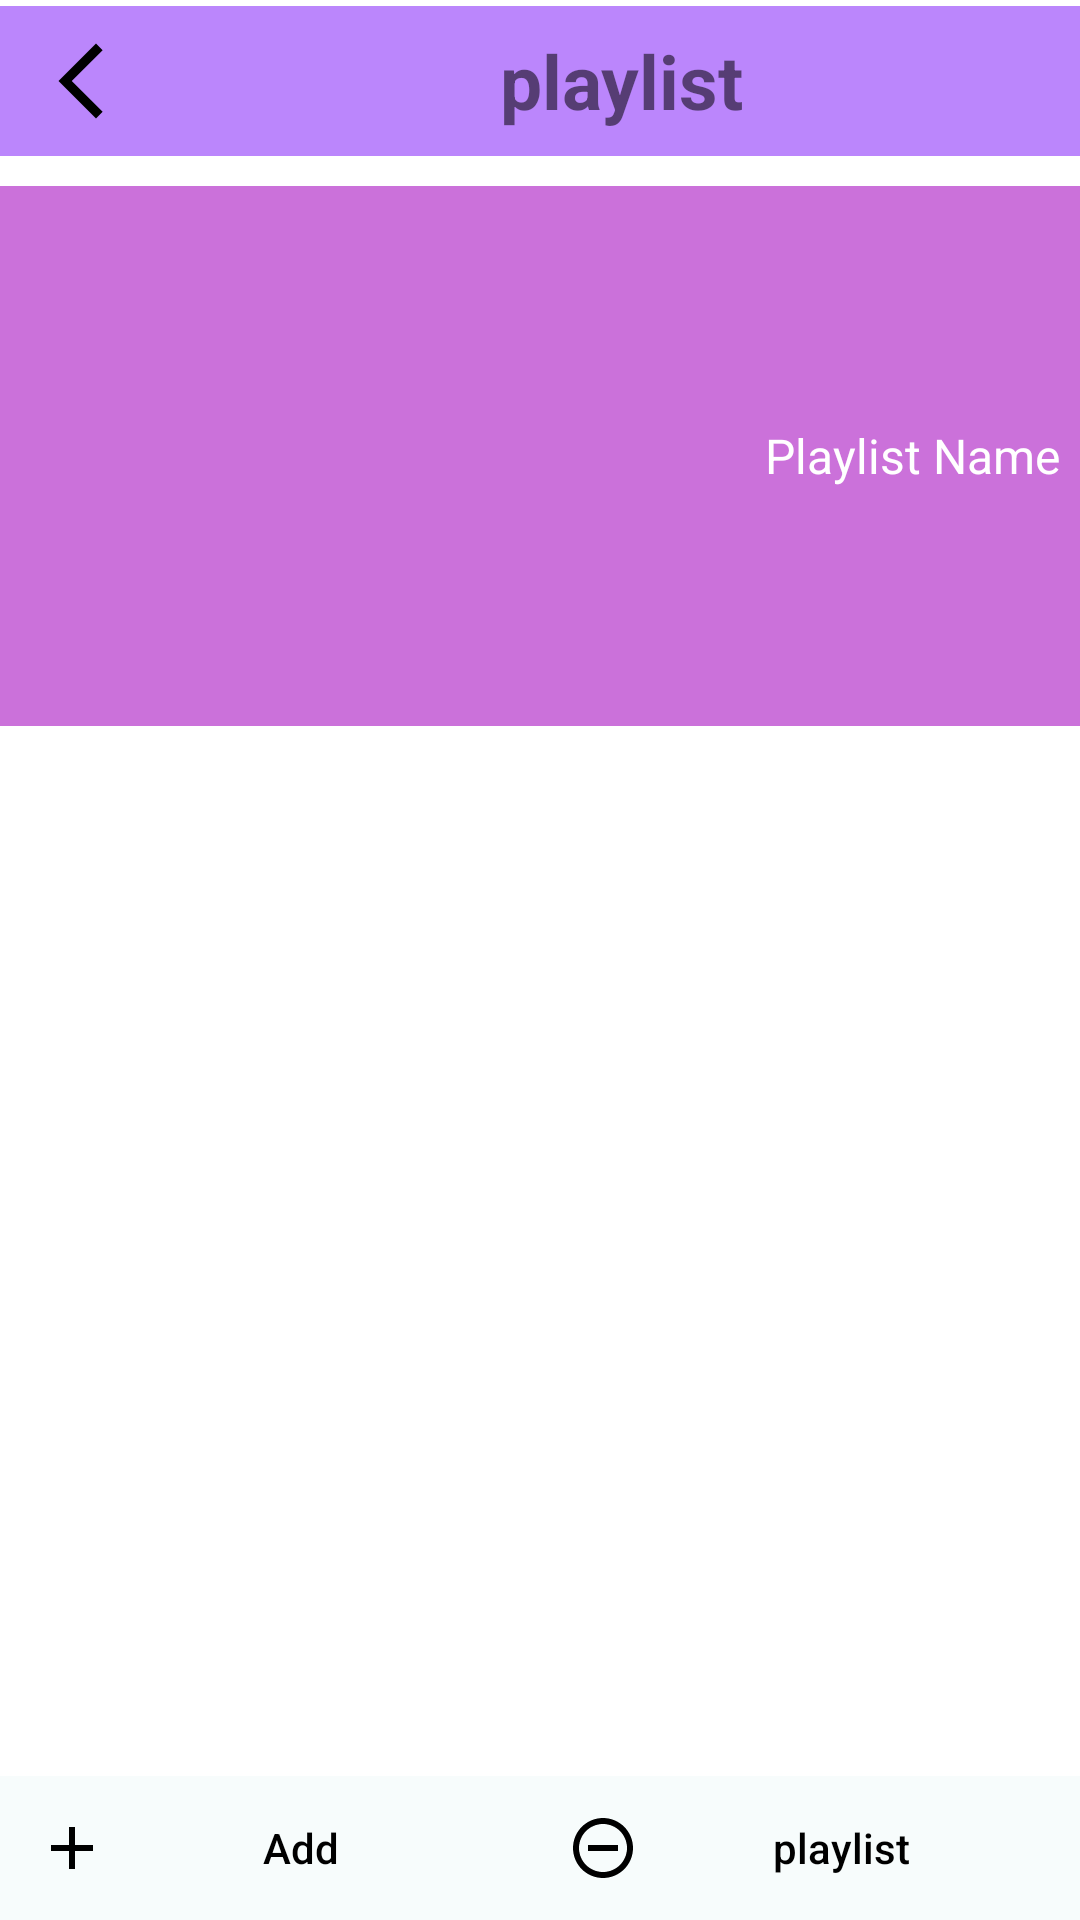

Reconstruct the res/layout file that produces this screen, plus the resources it refers to.
<!-- AndroidManifest.xml: application theme splashScreenTheme -->
<!-- res/layout/activity_playlist_detail.xml -->
<?xml version="1.0" encoding="utf-8"?>
<androidx.constraintlayout.widget.ConstraintLayout xmlns:android="http://schemas.android.com/apk/res/android"
    xmlns:app="http://schemas.android.com/apk/res-auto"
    xmlns:tools="http://schemas.android.com/tools"
    android:layout_width="match_parent"
    android:layout_height="match_parent"
    tools:context=".PlaylistDetail">


    <LinearLayout
        android:id="@+id/linearLayout"
        android:layout_width="match_parent"
        android:layout_height="wrap_content"
        android:background="@color/purple_200"
        android:orientation="horizontal"
        android:layout_marginTop="2dp"
        app:layout_constraintEnd_toEndOf="parent"
        app:layout_constraintStart_toStartOf="parent"
        app:layout_constraintTop_toTopOf="parent">

        <ImageButton
            android:id="@+id/backBtnPD"
            android:layout_width="wrap_content"
            android:layout_height="wrap_content"
            android:src="@drawable/back_icon"
            android:contentDescription="@string/back_btn"
            android:backgroundTint="@android:color/transparent"
            app:tint="@color/black" />

        <TextView
            android:id="@+id/playlistNamePD"
            android:layout_width="match_parent"
            android:layout_height="match_parent"
            android:text="@string/playlist_btn"
            android:textSize="25sp"
            android:gravity="center"
            android:textStyle="bold"
            android:singleLine="true"/>
    </LinearLayout>

    <LinearLayout
        android:id="@+id/linearLayoutDetails"
        android:layout_width="match_parent"
        android:layout_height="180dp"
        android:orientation="horizontal"
        app:layout_constraintStart_toStartOf="parent"
        app:layout_constraintTop_toBottomOf="@id/linearLayout"
        app:layout_constraintEnd_toEndOf="parent"
        android:layout_marginTop="10dp"
        android:background="@color/cool_pink">

        <com.google.android.material.imageview.ShapeableImageView
            android:layout_width="250dp"
            android:id="@+id/playlistImgPD"
            android:layout_height="match_parent"
            android:src="@drawable/splash_screen"/>
        <TextView
            android:id="@+id/moreInfoPD"
            android:layout_width="match_parent"
            android:layout_height="match_parent"
            android:text="@string/playlist_name"
            android:gravity="center|start"
            android:textSize="16dp"

            android:layout_marginHorizontal="5dp"
            android:textColor="@color/white"
            />


    </LinearLayout>


    <androidx.recyclerview.widget.RecyclerView
        android:id="@+id/playlistDetailRV"
        android:layout_width="match_parent"
        android:layout_height="wrap_content"
        android:layout_marginTop="10dp"
        android:paddingBottom="230dp"
        android:scrollbarThumbVertical="@drawable/scroll_bar"
        android:scrollbars="vertical"
        app:layout_constraintEnd_toEndOf="parent"
        app:layout_constraintHorizontal_bias="0.0"
        app:layout_constraintStart_toStartOf="parent"
        app:layout_constraintTop_toBottomOf="@+id/linearLayoutDetails"
        />

    <com.google.android.material.floatingactionbutton.ExtendedFloatingActionButton
        android:id="@+id/shuffleBtnPD"
        android:layout_width="wrap_content"
        android:layout_height="wrap_content"
        android:backgroundTint="@color/white"
        app:icon="@drawable/shuffle"
        app:iconSize="30dp"
        app:iconTint="@color/purple_200"
        app:layout_constraintBottom_toBottomOf="parent"
        app:layout_constraintEnd_toEndOf="parent"
        app:layout_constraintHorizontal_bias="0.9"
        app:layout_constraintStart_toStartOf="parent"
        app:layout_constraintTop_toTopOf="parent"
        app:layout_constraintVertical_bias="0.9"
        style="@style/cruver"
        app:strokeWidth="2dp"
        app:strokeColor="@color/purple_200"
        android:visibility="invisible"
        />


    <LinearLayout
        android:id="@+id/linearLayout2"
        android:layout_width="match_parent"
        android:layout_height="wrap_content"
        android:orientation="horizontal"
        app:layout_constraintBottom_toBottomOf="parent"
        app:layout_constraintStart_toStartOf="parent"
        android:background="@color/music_background">


        <Button
            android:id="@+id/addBtnPD"
            style="@style/Widget.AppCompat.Button.Borderless"
            android:layout_width="wrap_content"
            android:layout_height="match_parent"
            android:layout_weight="1"
            android:contentDescription="@string/add_song"
            android:drawableLeft="@drawable/add_icon"
            android:text="@string/add_song"
            android:textAllCaps="false"
            android:textColor="@color/black" />


        <Button
            android:id="@+id/removebtnPD"
            style="@style/Widget.AppCompat.Button.Borderless"
            android:layout_width="wrap_content"
            android:layout_height="match_parent"
            android:layout_weight="1"
            android:contentDescription="@string/remove_all"
            android:drawableLeft="@drawable/remove_icon"
            android:text="@string/playlist_btn"
            android:textAllCaps="false"
            android:textColor="@color/black" />

    </LinearLayout>





</androidx.constraintlayout.widget.ConstraintLayout>
<!-- resources referenced by this layout -->
<resources>
  <color name="black">#FF000000</color>
  <color name="cool_pink">#CB71DA</color>
  <color name="music_background">#F7FCFC</color>
  <color name="purple_200">#FFBB86FC</color>
  <color name="white">#FFFFFFFF</color>
  <!-- drawable add_icon (drawable) -->
  <vector xmlns:android="http://schemas.android.com/apk/res/android"
      android:width="24dp"
      android:height="24dp"
      android:viewportWidth="24"
      android:viewportHeight="24"
     >
    <path
        android:fillColor="@color/black"
        android:pathData="M19,13h-6v6h-2v-6H5v-2h6V5h2v6h6v2z"/>
  </vector>
  <!-- drawable back_icon (drawable) -->
  <vector xmlns:android="http://schemas.android.com/apk/res/android"
      android:width="30dp"
      android:height="30dp"
      android:viewportWidth="24"
      android:viewportHeight="24"
      android:tint="?attr/colorControlNormal">
    <path
        android:fillColor="@android:color/white"
        android:pathData="M17.77,3.77l-1.77,-1.77l-10,10l10,10l1.77,-1.77l-8.23,-8.23z"/>
  </vector>
  <!-- drawable remove_icon (drawable) -->
  <vector xmlns:android="http://schemas.android.com/apk/res/android"
      android:width="24dp"
      android:height="24dp"
      android:viewportWidth="24"
      android:viewportHeight="24"
      >
    <path
        android:fillColor="@color/black"
        android:pathData="M7,11v2h10v-2L7,11zM12,2C6.48,2 2,6.48 2,12s4.48,10 10,10 10,-4.48 10,-10S17.52,2 12,2zM12,20c-4.41,0 -8,-3.59 -8,-8s3.59,-8 8,-8 8,3.59 8,8 -3.59,8 -8,8z"/>
  </vector>
  <!-- drawable scroll_bar (drawable) -->
  <vector xmlns:android="http://schemas.android.com/apk/res/android"
      android:width="15dp"
      android:height="50dp"
      android:viewportWidth="4"
      android:viewportHeight="24"
      >
    <path
        android:fillColor="@android:color/holo_red_dark"
        android:pathData="M19,5v14H5V5h14m0,-2H5c-1.1,0 -2,0.9 -2,2v14c0,1.1 0.9,2 2,2h14c1.1,0 2,-0.9 2,-2V5c0,-1.1 -0.9,-2 -2,-2z"/>
  </vector>
  <string name="add_song">Add</string>
  <string name="back_btn">back</string>
  <string name="playlist_btn">playlist</string>
  <string name="playlist_name">Playlist Name</string>
  <string name="remove_all">Remove All</string>
  <style name="cruver">
          <item name="cornerSize">15%</item>
      </style>
  <style name="splashScreenTheme" parent="Theme.MaterialComponents.Light.NoActionBar">
          <item name="android:windowBackground">@drawable/music</item>
          <item name="android:statusBarColor">@color/black</item>
      </style>
  <!-- drawable music: png bitmap (mipmap-hdpi, 7477 bytes) -->
</resources>
